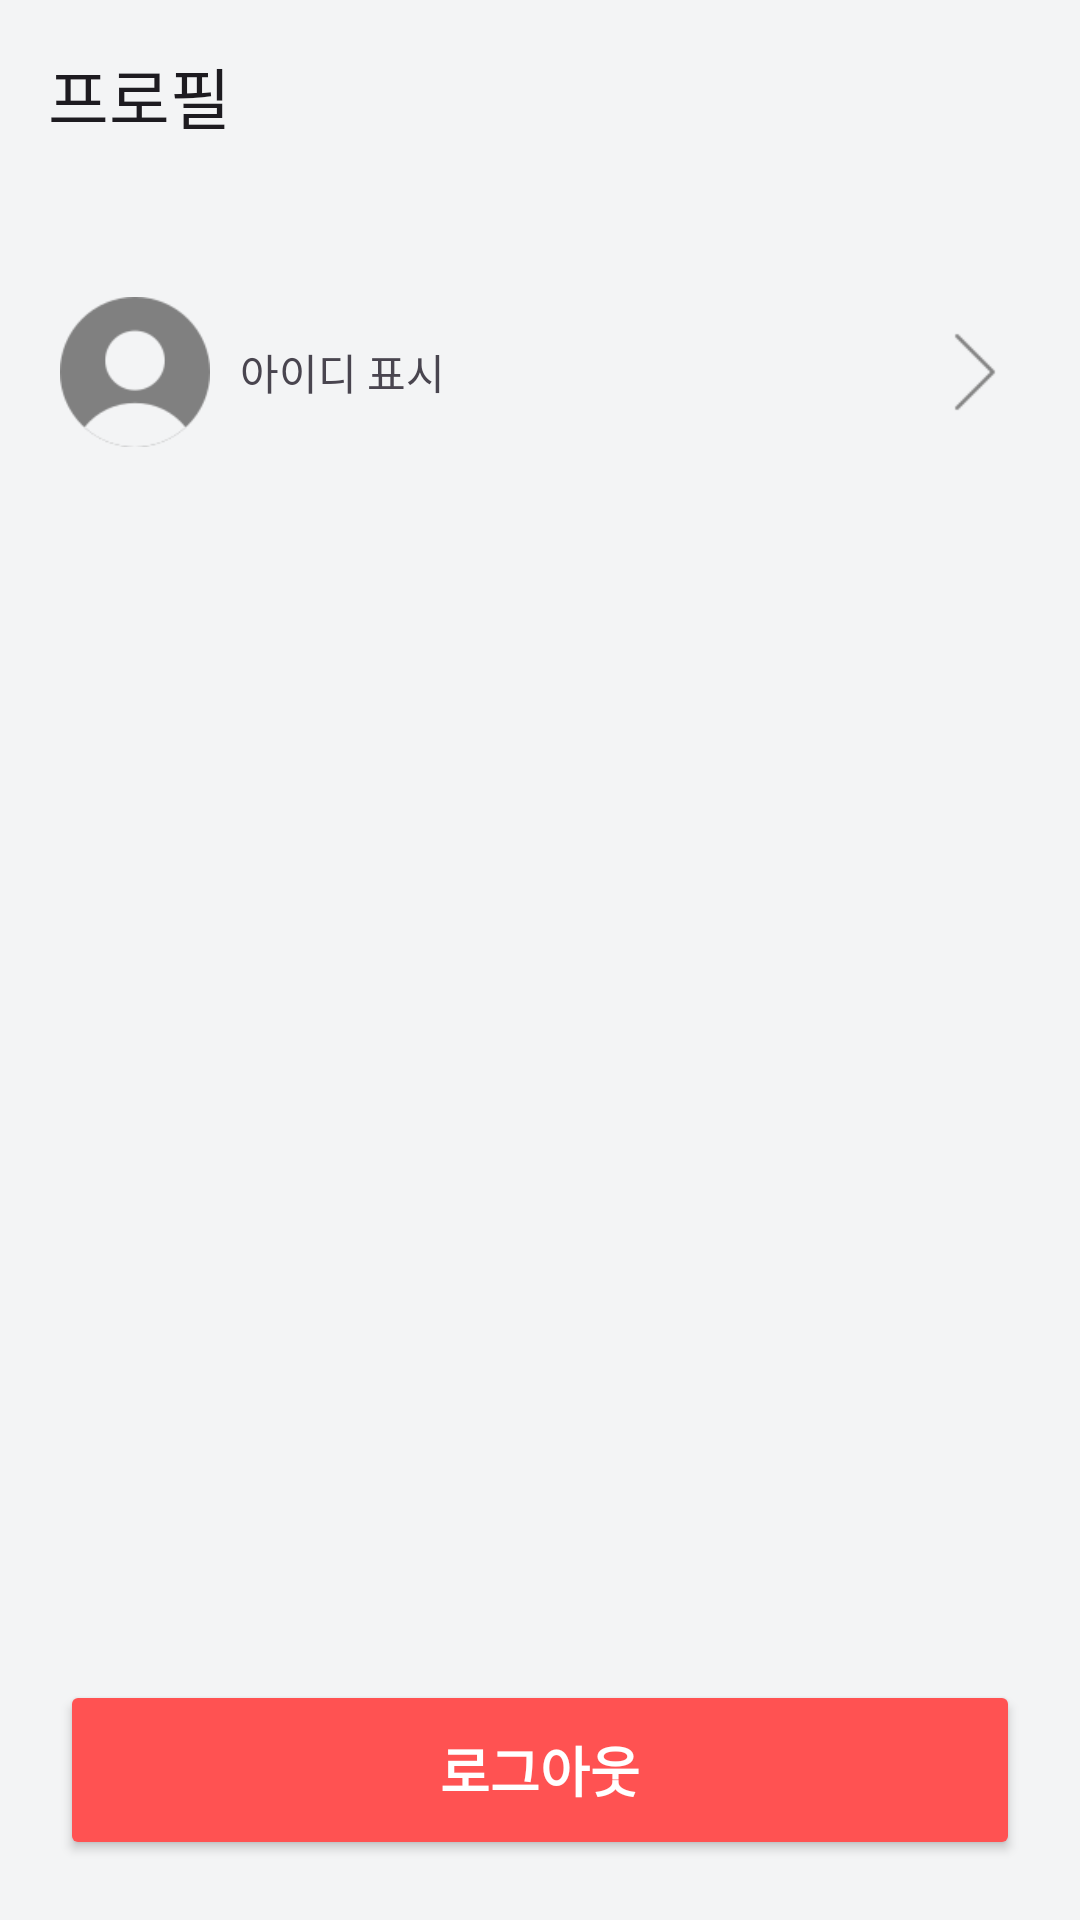

Here is an Android app screen rendered from its layout file. Give the layout XML and the strings, colors and styles it references.
<!-- AndroidManifest.xml: application theme Theme.VocaApp -->
<!-- res/layout/fragment_profile.xml -->
<?xml version="1.0" encoding="utf-8"?>
<androidx.constraintlayout.widget.ConstraintLayout xmlns:android="http://schemas.android.com/apk/res/android"
    xmlns:app="http://schemas.android.com/apk/res-auto"
    xmlns:tools="http://schemas.android.com/tools"
    android:layout_width="match_parent"
    android:layout_height="match_parent"
    android:background="#f3f4f5">

    <LinearLayout
        android:id="@+id/LinearLayout"
        android:layout_width="match_parent"
        android:layout_height="match_parent"
        android:background="#f3f4f5"
        android:orientation="vertical">

        <androidx.appcompat.widget.Toolbar
            android:layout_width="match_parent"
            android:layout_height="wrap_content"
            android:background="#f3f4f5"
            android:minHeight="?attr/actionBarSize"
            android:theme="?attr/actionBarTheme"
            app:title="프로필" />

        <androidx.constraintlayout.widget.ConstraintLayout
            android:layout_width="match_parent"
            android:layout_height="100dp"
            android:layout_marginStart="10dp"
            android:layout_marginTop="10dp"
            android:layout_marginEnd="10dp"
            android:background="@drawable/round_background">

            <LinearLayout
                android:layout_width="match_parent"
                android:layout_height="match_parent"
                android:orientation="horizontal">

                <ImageView
                    android:id="@+id/imageView3"
                    android:layout_width="50dp"
                    android:layout_height="match_parent"
                    android:layout_marginStart="10dp"
                    app:srcCompat="@drawable/profile_icon" />

                <TextView
                    android:id="@+id/tvUserEmail"
                    android:layout_width="wrap_content"
                    android:layout_height="match_parent"
                    android:layout_marginStart="10dp"
                    android:layout_weight="1"
                    android:gravity="bottom|top"
                    android:text="아이디 표시" />

                <ImageView
                    android:id="@+id/imageView4"
                    android:layout_width="30dp"
                    android:layout_height="match_parent"
                    android:layout_marginEnd="10dp"
                    app:srcCompat="@drawable/next_icon" />
            </LinearLayout>

        </androidx.constraintlayout.widget.ConstraintLayout>

    </LinearLayout>

    <Button
        android:id="@+id/btnLogout"
        android:layout_width="match_parent"
        android:layout_height="60dp"
        android:layout_margin="20dp"
        android:text="로그아웃"
        android:textSize="18sp"
        android:textStyle="bold"
        android:backgroundTint="#FF5252"
        android:textColor="#FFFFFF"
        app:layout_constraintBottom_toBottomOf="parent"
        app:layout_constraintEnd_toEndOf="parent" />

</androidx.constraintlayout.widget.ConstraintLayout>
<!-- resources referenced by this layout -->
<resources>
  <!-- drawable next_icon: png bitmap (drawable, 231 bytes) -->
  <!-- drawable profile_icon: png bitmap (drawable, 2457 bytes) -->
  <style name="Theme.VocaApp" parent="Base.Theme.VocaApp" />
  <style name="Base.Theme.VocaApp" parent="Theme.Material3.DayNight.NoActionBar">
  
          
          <item name="colorPrimary">@color/md_theme_primary</item>
          <item name="colorOnPrimary">@color/md_theme_onPrimary</item>
  
          <item name="colorSecondary">@color/md_theme_secondary</item>
          <item name="colorOnSecondary">@color/md_theme_onSecondary</item>
  
          
          <item name="android:statusBarColor">?attr/colorPrimary</item>
  
      </style>
  <color name="md_theme_primary">#6C88C4</color>
  <color name="md_theme_onPrimary">#FFFFFF</color>
  <color name="md_theme_secondary">#625B71</color>
  <color name="md_theme_onSecondary">#FFFFFF</color>
</resources>
